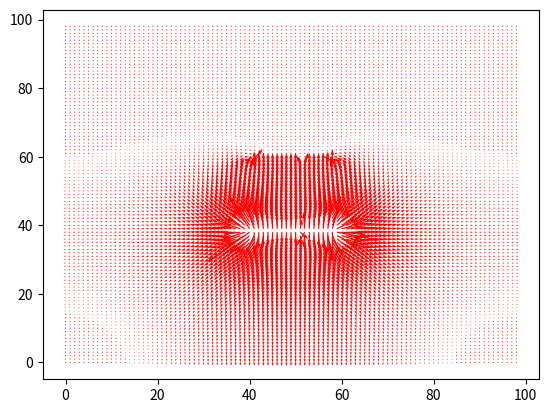

Python code for this plot:
import numpy as np
import matplotlib.pyplot as plt
import scipy.constants as cons


#3次元プロットするためのモジュール
from mpl_toolkits.mplot3d import Axes3D
#行列N×N
N = 100
#演算範囲
lim = 0.5
#刻み幅
dr = lim*2/N
#真空中の誘電率
e = 8.854e-12
V = 16800 #[V/m]
#系内の最大の電位を入れる変数．ある有限の値を入れておく(ゼロ割り防止)
MaxPhi = 1.0e-10
def m2Dex(m):
    return int((m + lim)/dr)


print("dr",lim*2/N)
#とりあえず二次元
phimap = [[0 for j in range(N)] for i in range(N)]
flagmap = [[False for i in range(N)] for j in range(N)]
#とりあえず、y=0.1,-0.1,-0.1<x<0.1のとこに電荷置く
for x in np.arange(-0.1,0.1,dr):
    xDex = m2Dex(x)
    yDex = m2Dex(0.1)
    phimap[yDex][xDex] = V
    flagmap[yDex][xDex] = True
    yDex = m2Dex(-0.1)
    phimap[yDex][xDex] = 0
    flagmap[yDex][xDex] = True
#print(rhomap)
count = 0
'''
#外周の電位を計算して入れておく
def calc(pos):
    phi = 0
    for rho in rholist:
        r = np.sqrt((pos[0]-rho[0])**2 + (pos[0]-rho[0])**2)*dr
        #print(r)
        if r != 0:
            phi = 1/(4*np.pi*e)*rho[2]/r + phi
    print(phi)
    return phi
for i in range(N):
    phimap[0][i]   = calc([0,i])
    phimap[N-1][i] = calc([N-1,i])
    phimap[i][0]   = calc([i,0])
    phimap[i][N-1] = calc([i,N-1])
'''
MaxErr = 1
Conv = 10**(-6)
while MaxErr>Conv:
    #print(phimap)
    MaxErr = CurErr = 0.0
    count = 1 + count

    flag = False
    for x in range(1,N-1):
        for y in range(1,N-1):
            if flagmap[y][x]:
                continue
            Prev_phi = phimap[y][x]
            tmp =1/4 * (phimap[y+1][x]+phimap[y-1][x]+phimap[y][x+1]+phimap[y][x-1])
            if MaxPhi < abs(tmp):
                MaxPhi = abs(tmp)
            phimap[y][x] = tmp
            CurErr = (abs(phimap[y][x] - Prev_phi))/MaxPhi
            if MaxErr < CurErr:
                 MaxErr = CurErr
    if count % 100 == 0:
        print(count,MaxErr)

print(count)
        #print(phimap)
xlist = np.array([])
ylist = np.array([])
philist = np.array([])
Ulist = np.array([])
Vlist = np.array([])
for x in range(N-1):
    for y in range(N-1):
        xlist = np.append(xlist , x)
        ylist = np.append(ylist , y)
        philist = np.append(philist , phimap[y][x])
        Ulist = np.append((phimap[y][x+1]-phimap[y][x]),Ulist)
        Vlist = np.append((phimap[y+1][x]-phimap[y][x]),Vlist)
print(x,y,phimap[y][x])
fig = plt.figure()



plt.quiver(xlist,ylist,Ulist,Vlist,color = 'red' )

plt.draw()
plt.show()
